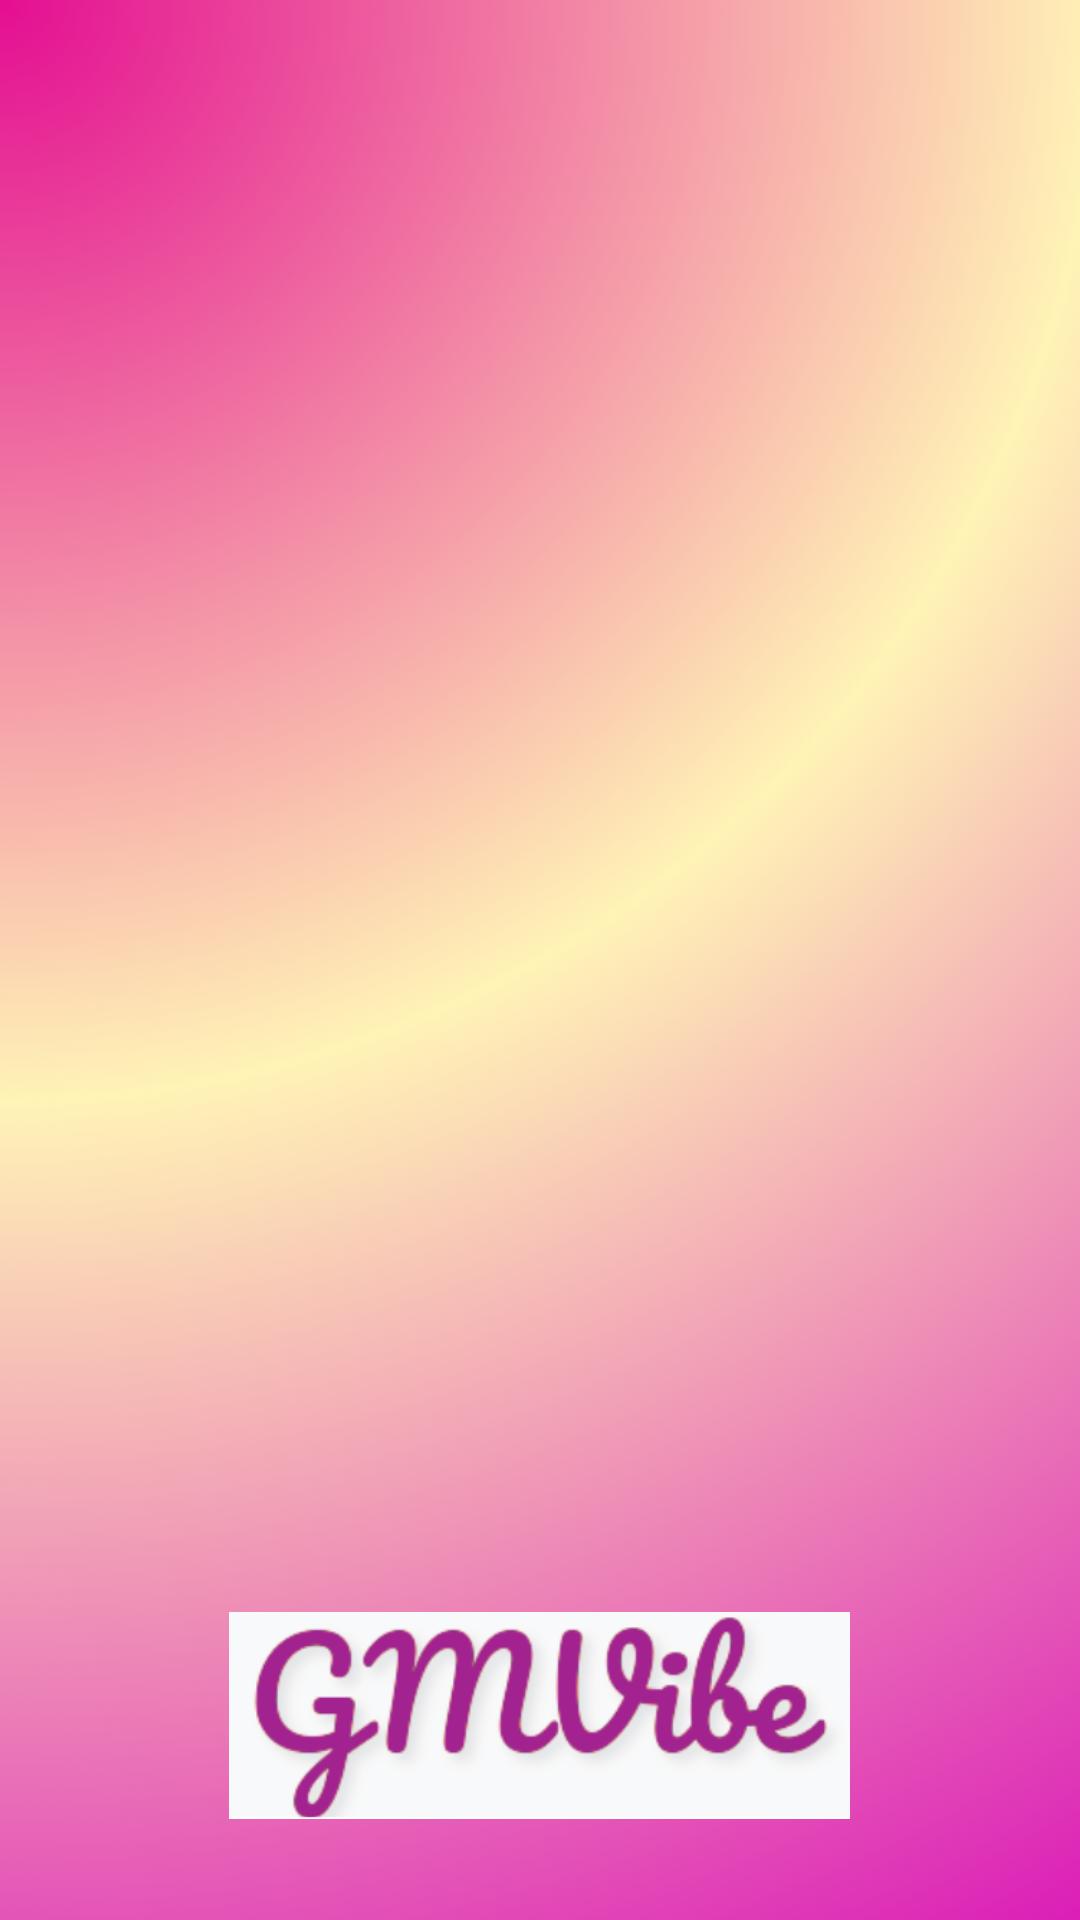

Here is an Android app screen rendered from its layout file. Give the layout XML and the strings, colors and styles it references.
<!-- AndroidManifest.xml: activity theme AppTheme.FullScreen -->
<!-- res/layout/activity_splash.xml -->
<?xml version="1.0" encoding="utf-8"?>
<RelativeLayout xmlns:android="http://schemas.android.com/apk/res/android"
    xmlns:app="http://schemas.android.com/apk/res-auto"
    xmlns:tools="http://schemas.android.com/tools"
    android:layout_width="match_parent"
    android:layout_height="match_parent"
    android:background="@drawable/back_ui">

    <ImageView
        android:id="@+id/iv_applogo"
        android:layout_width="207dp"
        android:layout_height="367dp"
        android:layout_centerInParent="true"
        android:src="@drawable/app_logo" />

    <ImageView
        android:id="@+id/iv_gmvibe"
        android:layout_width="207dp"
        android:layout_height="367dp"
        android:layout_below="@+id/iv_applogo"
        android:layout_centerInParent="true"
        android:src="@drawable/gmvibe" />

</RelativeLayout>
<!-- resources referenced by this layout -->
<resources>
  <!-- drawable app_logo (mipmap-anydpi-v26) -->
  <?xml version="1.0" encoding="utf-8"?>
  <adaptive-icon xmlns:android="http://schemas.android.com/apk/res/android">
      <background android:drawable="@drawable/button_black_background" />
      <foreground android:drawable="@drawable/app_logo" />
      <monochrome android:drawable="@drawable/app_logo" />
  </adaptive-icon>
  <!-- drawable back_ui: png bitmap (drawable, 257022 bytes) -->
  <!-- drawable gmvibe: png bitmap (drawable, 44552 bytes) -->
  <style name="AppTheme.FullScreen">
          <item name="android:windowFullscreen">true</item>
          <item name="android:windowContentOverlay">@null</item>
      </style>
  <!-- drawable button_black_background (drawable) -->
  <?xml version="1.0" encoding="utf-8"?>
  <shape
      xmlns:android="http://schemas.android.com/apk/res/android"
      android:shape="rectangle"
      >
  
  
      <corners android:radius="4dp"></corners>
  
  
      <stroke android:width="4dp"
          android:color="@color/colorAccent"
          ></stroke>
  
  
  </shape>
  <color name="colorAccent">#ff68a5</color>
</resources>
